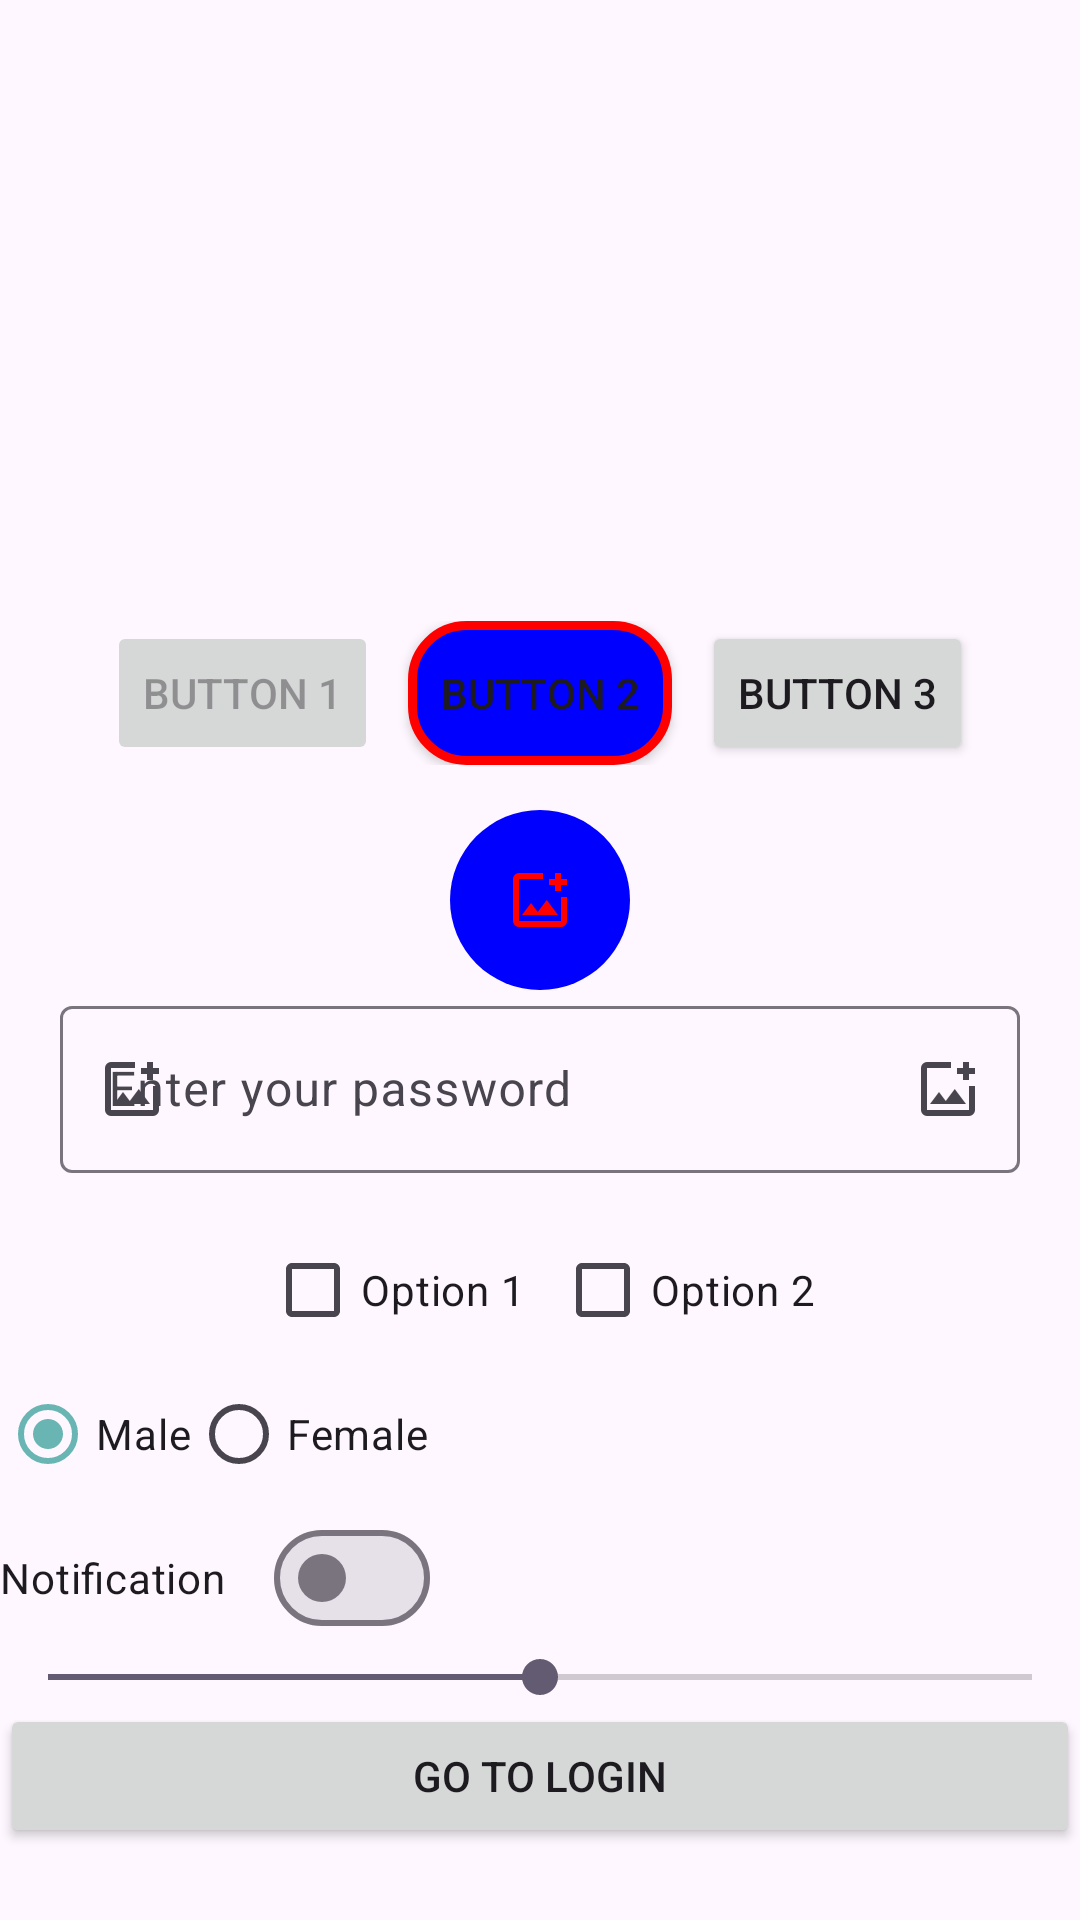

This screen was rendered from an Android layout file. Write that file and the resources it references.
<!-- AndroidManifest.xml: application theme Theme.Demom14 -->
<!-- res/layout/activity_main.xml -->
<?xml version="1.0" encoding="utf-8"?>
<androidx.constraintlayout.widget.ConstraintLayout xmlns:android="http://schemas.android.com/apk/res/android"
    xmlns:app="http://schemas.android.com/apk/res-auto"
    xmlns:tools="http://schemas.android.com/tools"
    android:id="@+id/main"
    android:layout_width="match_parent"
    android:layout_height="match_parent"
    android:orientation="vertical"
    tools:context=".activities.MainActivity">

    <TextView
        android:id="@+id/tvHello"
        android:layout_width="match_parent"
        android:layout_height="wrap_content"
        android:textSize="20sp"
        android:textStyle="bold|italic"
        tools:text="PlaceHolder"

        app:layout_constraintTop_toTopOf="parent"
        app:layout_constraintStart_toStartOf="parent"
        app:layout_constraintEnd_toEndOf="parent"
        />

    <com.google.android.material.imageview.ShapeableImageView
        android:id="@+id/imgView"
        android:layout_width="150dp"
        android:layout_height="150dp"
        android:src="@drawable/img_install"
        android:layout_marginVertical="15dp"
        android:layout_marginStart="20dp"
        app:shapeAppearance="@style/circle_shape"

        app:layout_constraintTop_toBottomOf="@id/tvHello"
        app:layout_constraintStart_toStartOf="parent"
        />

    <LinearLayout
        android:id="@+id/btn_layout"
        android:layout_width="match_parent"
        android:layout_height="wrap_content"
        android:orientation="horizontal"
        android:gravity="center"
        android:layout_marginTop="15dp"

        app:layout_constraintTop_toBottomOf="@id/imgView"
        >

        <Button
            android:id="@+id/btn1"
            android:layout_width="wrap_content"
            android:layout_height="wrap_content"
            android:text="@string/btn1"
            android:enabled="false"
            />

        <Button
            android:id="@+id/btn2"
            android:layout_width="wrap_content"
            android:layout_height="wrap_content"
            android:text="@string/btn2"
            android:background="@drawable/btn_round_18_bg_blue"
            app:backgroundTint="@null"
            android:layout_marginStart="10dp"
            />

        <Button
            android:id="@+id/btn3"
            android:layout_width="wrap_content"
            android:layout_height="wrap_content"
            android:text="@string/btn3"
            android:layout_marginStart="10dp"
            />
    </LinearLayout>

    <ImageButton
        android:id="@+id/img_btn"
        android:layout_width="60dp"
        android:layout_height="60dp"
        android:src="@drawable/outline_add_photo_alternate_24"
        android:background="@drawable/btn_circle_bg_blue"
        app:backgroundTint="@null"
        android:layout_marginTop="15dp"

        app:layout_constraintTop_toBottomOf="@id/btn_layout"
        app:layout_constraintStart_toStartOf="parent"
        app:layout_constraintEnd_toEndOf="parent"
        />

    <com.google.android.material.textfield.TextInputLayout
        android:id="@+id/txtusernameLayout"
        android:layout_width="match_parent"
        android:layout_height="wrap_content"
        android:layout_marginHorizontal="20dp"
        app:startIconDrawable="@drawable/outline_add_photo_alternate_24"
        app:endIconDrawable="@drawable/outline_add_photo_alternate_24"
        app:endIconMode="password_toggle"
        android:hint="@string/enter_your_password"

        app:layout_constraintTop_toBottomOf="@id/img_btn"
        app:layout_constraintStart_toStartOf="parent"
        app:layout_constraintEnd_toEndOf="parent"
        >
        <com.google.android.material.textfield.TextInputEditText
            android:id="@+id/txtUsername"
            android:layout_width="match_parent"
            android:layout_height="wrap_content"
            android:inputType="textPassword"
            />
    </com.google.android.material.textfield.TextInputLayout>

    <LinearLayout
        android:id="@+id/checkboxLayout"
        android:layout_width="match_parent"
        android:layout_height="wrap_content"
        android:orientation="horizontal"
        android:layout_marginVertical="15dp"
        android:gravity="center"

        app:layout_constraintTop_toBottomOf="@id/txtusernameLayout"
        >

        <CheckBox
            android:id="@+id/cbOption1"
            android:layout_width="wrap_content"
            android:layout_height="wrap_content"
            android:text="Option 1"
            android:layout_marginRight="10dp"
            />

        <CheckBox
            android:id="@+id/cbOption2"
            android:layout_width="wrap_content"
            android:layout_height="wrap_content"
            android:text="Option 2"
            />
    </LinearLayout>

    <RadioGroup
        android:id="@+id/rdGroupGender"
        android:layout_width="match_parent"
        android:layout_height="wrap_content"
        android:orientation="horizontal"

        app:layout_constraintTop_toBottomOf="@id/checkboxLayout"
        >
        <RadioButton
            android:id="@+id/rdMale"
            android:layout_width="wrap_content"
            android:layout_height="wrap_content"
            android:text="Male"
            android:checked="true"
            />

        <RadioButton
            android:id="@+id/rdFemale"
            android:layout_width="wrap_content"
            android:layout_height="wrap_content"
            android:text="Female"
            />
    </RadioGroup>

    <com.google.android.material.materialswitch.MaterialSwitch
        android:id="@+id/switchNotification"
        android:layout_width="wrap_content"
        android:layout_height="wrap_content"
        android:text="Notification"

        app:layout_constraintTop_toBottomOf="@id/rdGroupGender"
        app:layout_constraintStart_toStartOf="parent"
        />

    <SeekBar
        android:id="@+id/SeekBar"
        android:layout_width="match_parent"
        android:layout_height="wrap_content"
        android:min="0"
        android:max="100"
        android:progress="50"

        app:layout_constraintTop_toBottomOf="@id/switchNotification"
        />

    <ProgressBar
        android:id="@+id/progressBar"
        android:layout_width="wrap_content"
        android:layout_height="wrap_content"
        android:visibility="gone"

        app:layout_constraintTop_toTopOf="parent"
        app:layout_constraintBottom_toBottomOf="parent"
        app:layout_constraintStart_toStartOf="parent"
        app:layout_constraintEnd_toEndOf="parent"
        />

    <Button
        android:id="@+id/btnGoToLogin"
        android:layout_width="match_parent"
        android:layout_height="wrap_content"
        android:text="Go to Login"

        app:layout_constraintTop_toBottomOf="@id/SeekBar"
        />
</androidx.constraintlayout.widget.ConstraintLayout>
<!-- resources referenced by this layout -->
<resources>
  <!-- drawable btn_circle_bg_blue (drawable) -->
  <?xml version="1.0" encoding="utf-8"?>
  <shape android:shape="oval"
      xmlns:android="http://schemas.android.com/apk/res/android" >
      <solid android:color="@color/blue"/>
  </shape>
  <!-- drawable btn_round_18_bg_blue (drawable) -->
  <?xml version="1.0" encoding="utf-8"?>
  <shape android:shape="rectangle" xmlns:android="http://schemas.android.com/apk/res/android">
      <solid android:color="@color/blue"/>
      <stroke android:color="@color/red"/>
      <stroke android:width="3dp"/>
      <corners android:radius="18dp"/>
  </shape>
  <!-- drawable outline_add_photo_alternate_24 (drawable) -->
  <vector xmlns:android="http://schemas.android.com/apk/res/android" android:height="24dp" android:tint="#FF0000" android:viewportHeight="960" android:viewportWidth="960" android:width="24dp">
        
      <path android:fillColor="@android:color/white" android:pathData="M480,480Q480,480 480,480Q480,480 480,480L480,480Q480,480 480,480Q480,480 480,480L480,480Q480,480 480,480Q480,480 480,480L480,480Q480,480 480,480Q480,480 480,480L480,480Q480,480 480,480Q480,480 480,480Q480,480 480,480Q480,480 480,480ZM200,840Q167,840 143.5,816.5Q120,793 120,760L120,200Q120,167 143.5,143.5Q167,120 200,120L520,120Q520,137 520,157Q520,177 520,200L200,200Q200,200 200,200Q200,200 200,200L200,760Q200,760 200,760Q200,760 200,760L760,760Q760,760 760,760Q760,760 760,760L760,440Q783,440 803,440Q823,440 840,440L840,760Q840,793 816.5,816.5Q793,840 760,840L200,840ZM240,680L720,680L570,480L450,640L360,520L240,680ZM680,360L680,280L600,280L600,200L680,200L680,120L760,120L760,200L840,200L840,280L760,280L760,360L680,360Z"/>
      
  </vector>
  <string name="btn1">Button 1</string>
  <string name="btn2">Button 2</string>
  <string name="btn3">Button 3</string>
  <string name="enter_your_password">Enter your password</string>
  <style name="circle_shape">
          <item name="cornerSize">50%</item>
      </style>
  <style name="Theme.Demom14" parent="Base.Theme.Demom14" />
  <color name="blue">#0000FF</color>
  <color name="red">#FF0000</color>
  <style name="Base.Theme.Demom14" parent="Theme.Material3.DayNight.NoActionBar">
          
           <item name="colorPrimary">@color/primary</item>
      </style>
  <color name="primary">#68b5b4</color>
</resources>
